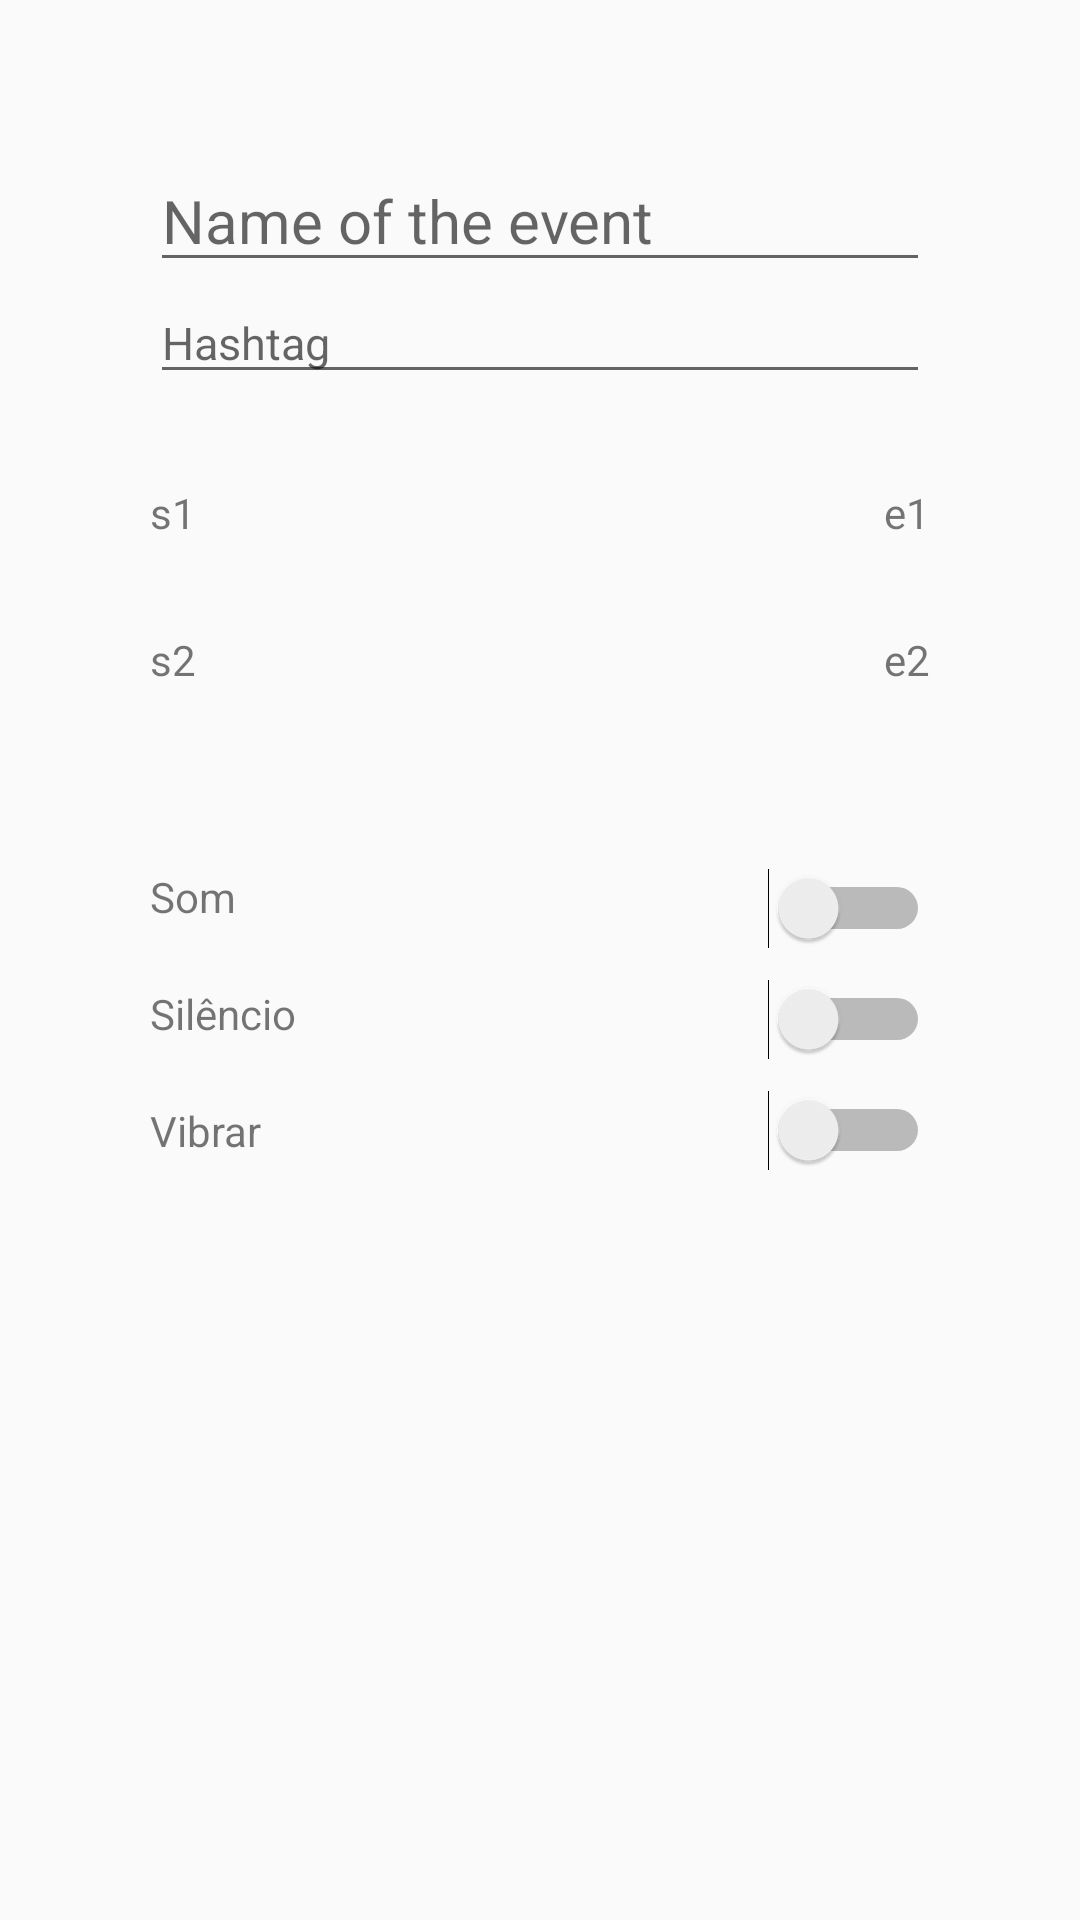

Reconstruct the res/layout file that produces this screen, plus the resources it refers to.
<!-- AndroidManifest.xml: application theme AppTheme -->
<!-- res/layout/add.xml -->
<?xml version="1.0" encoding="utf-8"?>
<android.support.v4.widget.DrawerLayout

    xmlns:android="http://schemas.android.com/apk/res/android"
    xmlns:tools="http://schemas.android.com/tools"
    android:id="@+id/drawer_layout"
    android:layout_width="match_parent"
    android:layout_height="match_parent"
    tools:context=".AddEvent">


    <RelativeLayout
        android:id="@+id/activity_main"
        android:layout_width="match_parent"
        android:layout_height="match_parent"
        android:paddingLeft="50dp"
        android:paddingRight="50dp"
        android:paddingTop="50dp"
        android:paddingBottom="50dp"
        android:orientation="vertical"
        tools:context=".AddEvent"
        android:layout_centerVertical="true"
        android:layout_centerHorizontal="true"
       >

        <EditText
            android:textSize="20dp"
            android:layout_width="match_parent"
            android:layout_height="wrap_content"
            android:inputType="text|textPersonName"
            android:ems="10"
            android:id="@+id/nameText"
            android:hint="Name of the event" />

        <EditText
            android:textSize="15dp"
            android:layout_width="match_parent"
            android:layout_height="wrap_content"
            android:inputType="text|textPersonName"
            android:ems="10"
            android:id="@+id/hash"
            android:hint="Hashtag"
            android:layout_below="@id/nameText"/>

        <TextView
            android:text="s1"
            android:layout_width="wrap_content"
            android:layout_height="wrap_content"
            android:layout_below="@+id/hash"
            android:layout_marginTop="30dp"
            android:id="@+id/dateinit"
            android:onClick="onClick"
            android:layout_alignParentLeft="true"
            android:layout_alignParentStart="true" />

        <TextView
            android:text="e1"
            android:layout_width="wrap_content"
            android:layout_height="wrap_content"
            android:id="@+id/hourinit"
            android:onClick="onClick"
            android:layout_alignRight="@+id/dateinit"
            android:layout_below="@+id/hash"
            android:layout_marginTop="30dp"
            android:layout_alignParentEnd="true"
            android:layout_alignParentRight="true" />

        <TextView
            android:text="s2"
            android:layout_width="wrap_content"
            android:layout_height="wrap_content"
            android:id="@+id/dateend"
            android:onClick="onClick"
            android:layout_marginTop="30dp"
            android:layout_below="@+id/dateinit"
            android:layout_alignParentStart="true"
            android:layout_alignParentLeft="true" />

        <TextView
            android:text="e2"
            android:layout_width="wrap_content"
            android:layout_height="wrap_content"
            android:id="@+id/hourend"
            android:onClick="onClick"
            android:layout_below="@+id/hourinit"
            android:layout_alignRight="@+id/dateend"
            android:layout_marginTop="30dp"
            android:layout_alignParentEnd="true"
            android:layout_alignParentRight="true" />


        <TextView
            android:text="Som"
            android:layout_width="wrap_content"
            android:layout_height="wrap_content"
            android:id="@+id/somt"
            android:layout_below="@+id/dateend"
            android:layout_alignParentStart="true"
            android:layout_alignParentLeft="true"
            android:layout_marginTop="60dp"/>

        <Switch
            android:layout_width="wrap_content"
            android:layout_height="wrap_content"
            android:layout_below="@+id/hourend"
            android:layout_alignRight="@+id/somt"
            android:layout_alignParentEnd="true"
            android:layout_marginTop="60dp"
            android:id="@+id/ssom"
            android:checked="false"
            android:layout_alignParentRight="true" />

        <TextView
            android:text="Silêncio"
            android:layout_width="wrap_content"
            android:layout_height="wrap_content"
            android:layout_marginTop="20dp"
            android:id="@+id/silenciot"
            android:layout_below="@+id/somt"
            android:layout_alignParentStart="true"
            android:layout_alignParentLeft="true" />

        <Switch
            android:layout_width="wrap_content"
            android:layout_height="wrap_content"
            android:id="@+id/ssilencio"
            android:layout_alignRight="@id/silenciot"
            android:layout_below="@+id/ssom"
            android:layout_marginTop="10dp"
            android:layout_alignParentEnd="true"
            android:layout_alignParentRight="true" />

        <TextView
            android:text="Vibrar"
            android:layout_width="wrap_content"
            android:layout_height="wrap_content"
            android:id="@+id/vibrart"
            android:layout_below="@+id/silenciot"
            android:layout_marginTop="20dp"
            android:layout_alignParentStart="true"
            android:layout_alignParentLeft="true" />


        <Switch
            android:layout_width="wrap_content"
            android:layout_height="wrap_content"
            android:id="@+id/svibrar"
            android:layout_below="@id/ssilencio"
            android:layout_alignRight="@id/vibrart"
            android:layout_centerVertical="true"
            android:layout_alignParentEnd="true"
            android:layout_marginTop="10dp"
            android:layout_alignParentRight="true" />

    </RelativeLayout>

    <ListView
        android:id="@+id/lista"
        android:layout_width="200dp"
        android:layout_height="match_parent"
        android:layout_gravity="left|start"
        android:background="#ffeeeeee"/>

</android.support.v4.widget.DrawerLayout>
<!-- resources referenced by this layout -->
<resources>
  <style name="AppTheme" parent="Theme.AppCompat.Light.DarkActionBar">
          
          <item name="colorPrimary">#006168</item>
          <item name="colorPrimaryDark">#006168</item>
          <item name="colorAccent">#83ADC7</item>
      </style>
</resources>
